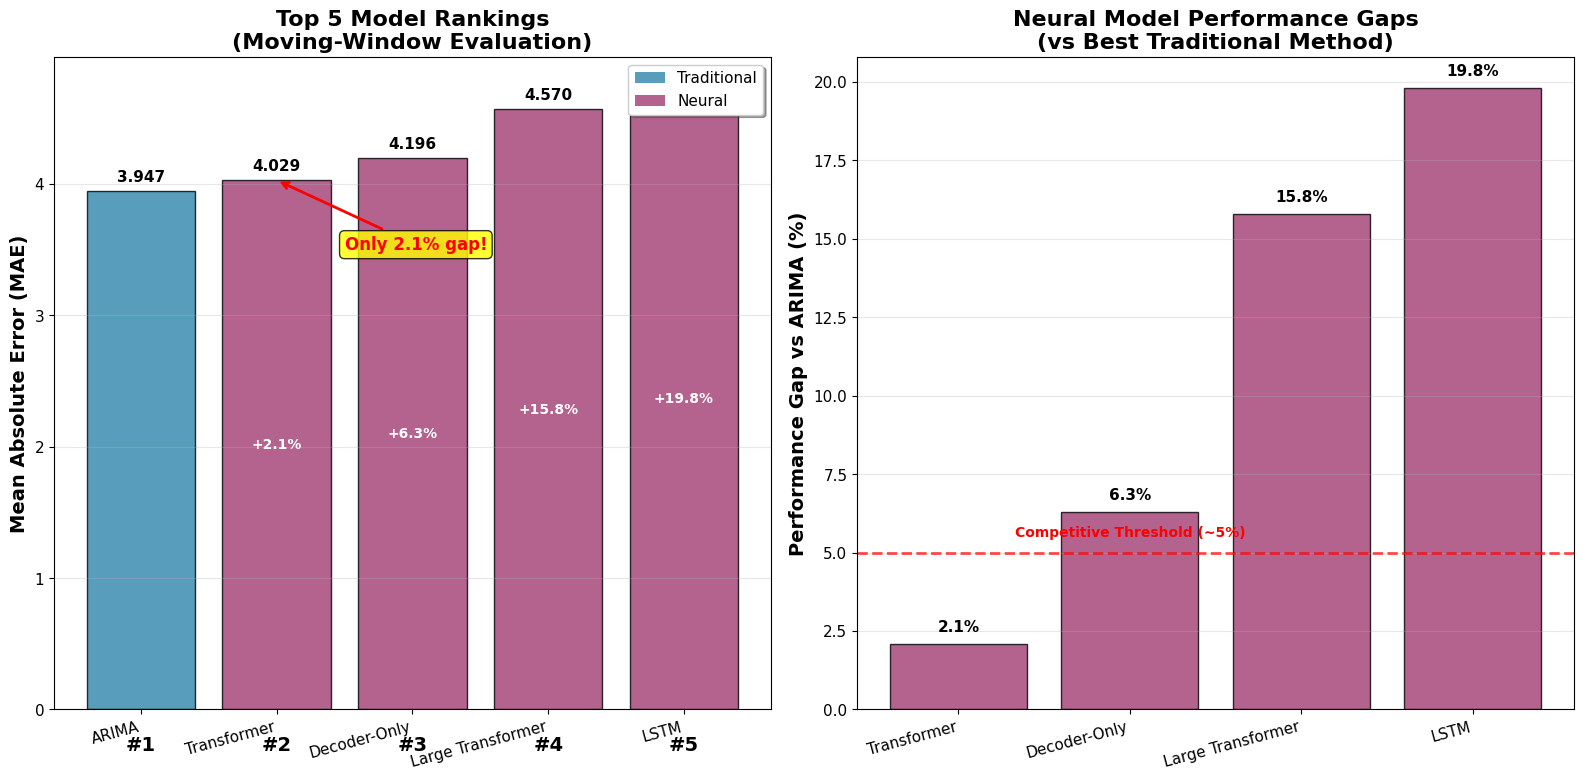

Write Python code to recreate this figure. (Note: this script raises an exception after producing the figure.)
#!/usr/bin/env python3
"""
Generate a focused plot highlighting the key finding: Transformer is nearly optimal.
"""

import os
import pandas as pd
import numpy as np
import matplotlib.pyplot as plt
import seaborn as sns

# Set publication style
plt.style.use('default')
plt.rcParams.update({
    'font.size': 12,
    'axes.titlesize': 16,
    'axes.labelsize': 14,
    'xtick.labelsize': 11,
    'ytick.labelsize': 11,
    'legend.fontsize': 11,
    'figure.dpi': 300,
    'savefig.dpi': 300,
    'savefig.bbox': 'tight'
})

def create_key_finding_plot():
    """Create a focused plot showing top-performing models."""
    
    # Manual data from your moving window results
    results = {
        'Model': ['ARIMA', 'Transformer', 'Decoder-Only', 'Large Transformer', 'LSTM'],
        'MAE': [3.947, 4.029, 4.196, 4.570, 4.729], 
        'Type': ['Traditional', 'Neural', 'Neural', 'Neural', 'Neural'],
        'Gap_vs_ARIMA': [0.0, 0.082, 0.249, 0.623, 0.782],
        'Gap_Percent': [0.0, 2.1, 6.3, 15.8, 19.8]
    }
    
    df = pd.DataFrame(results)
    
    # Create the plot
    fig, (ax1, ax2) = plt.subplots(1, 2, figsize=(16, 8))
    
    # Plot 1: Absolute Performance
    colors = ['#2E86AB' if t == 'Traditional' else '#A23B72' for t in df['Type']]
    bars1 = ax1.bar(range(len(df)), df['MAE'], color=colors, alpha=0.8, edgecolor='black', linewidth=1)
    
    # Add value labels
    for i, (bar, mae, gap) in enumerate(zip(bars1, df['MAE'], df['Gap_Percent'])):
        ax1.text(bar.get_x() + bar.get_width()/2, bar.get_height() + 0.05,
                f'{mae:.3f}', ha='center', va='bottom', fontweight='bold', fontsize=11)
        
        # Add ranking
        ax1.text(i, -0.2, f'#{i+1}', ha='center', va='top', fontweight='bold', fontsize=14)
        
        # Add gap percentage for neural models
        if i > 0:
            ax1.text(bar.get_x() + bar.get_width()/2, bar.get_height()/2,
                    f'+{gap:.1f}%', ha='center', va='center', fontweight='bold', 
                    color='white', fontsize=10)
    
    ax1.set_ylabel('Mean Absolute Error (MAE)', fontsize=14, fontweight='bold')
    ax1.set_title('Top 5 Model Rankings\n(Moving-Window Evaluation)', fontsize=16, fontweight='bold')
    ax1.set_xticks(range(len(df)))
    ax1.set_xticklabels(df['Model'], rotation=15, ha='right')
    ax1.grid(axis='y', alpha=0.3)
    
    # Highlight key insight
    ax1.annotate('Only 2.1% gap!', xy=(1, df.loc[1, 'MAE']), xytext=(1.5, 3.5),
                arrowprops=dict(arrowstyle='->', color='red', lw=2),
                fontsize=12, fontweight='bold', color='red',
                bbox=dict(boxstyle="round,pad=0.3", facecolor="yellow", alpha=0.8))
    
    # Plot 2: Performance Gap vs ARIMA
    bars2 = ax2.bar(range(1, len(df)), df['Gap_Percent'][1:], 
                   color=['#A23B72']*4, alpha=0.8, edgecolor='black', linewidth=1)
    
    # Add value labels
    for i, (bar, gap) in enumerate(zip(bars2, df['Gap_Percent'][1:])):
        ax2.text(bar.get_x() + bar.get_width()/2, bar.get_height() + 0.3,
                f'{gap:.1f}%', ha='center', va='bottom', fontweight='bold', fontsize=11)
    
    ax2.set_ylabel('Performance Gap vs ARIMA (%)', fontsize=14, fontweight='bold')
    ax2.set_title('Neural Model Performance Gaps\n(vs Best Traditional Method)', fontsize=16, fontweight='bold')
    ax2.set_xticks(range(1, len(df)))
    ax2.set_xticklabels(df['Model'][1:], rotation=15, ha='right')
    ax2.grid(axis='y', alpha=0.3)
    
    # Add threshold line at 5%
    ax2.axhline(y=5, color='red', linestyle='--', alpha=0.7, linewidth=2)
    ax2.text(2, 5.5, 'Competitive Threshold (~5%)', ha='center', fontsize=10, 
             color='red', fontweight='bold')
    
    # Highlight Transformer
    ax2.annotate('Nearly Optimal!', xy=(0, df.loc[1, 'Gap_Percent']), xytext=(0.5, 10),
                arrowprops=dict(arrowstyle='->', color='green', lw=2),
                fontsize=12, fontweight='bold', color='green',
                bbox=dict(boxstyle="round,pad=0.3", facecolor="lightgreen", alpha=0.8))
    
    # Add legends
    from matplotlib.patches import Patch
    legend_elements = [Patch(facecolor='#2E86AB', alpha=0.8, label='Traditional'),
                      Patch(facecolor='#A23B72', alpha=0.8, label='Neural')]
    ax1.legend(handles=legend_elements, loc='upper right', frameon=True, fancybox=True, shadow=True)
    
    plt.tight_layout()
    plt.savefig('results/key_finding_transformer_nearly_optimal.png', dpi=300, bbox_inches='tight')
    plt.close()
    
    print("Generated key finding plot: results/key_finding_transformer_nearly_optimal.png")

if __name__ == '__main__':
    create_key_finding_plot()